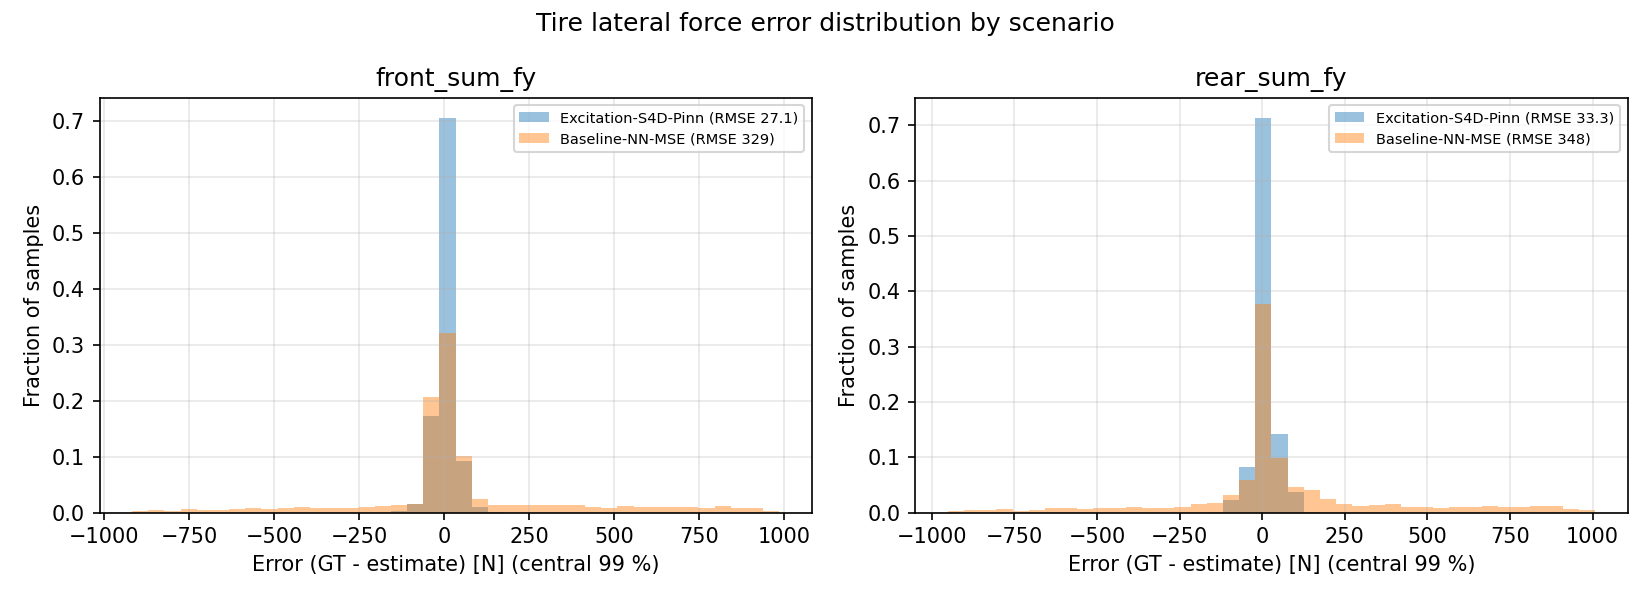

The data file committed next to this chart (first rows):
scenario, signal, error_gt_minus_est
Excitation-S4D-Pinn, front_sum_fy, 0.4202
Excitation-S4D-Pinn, front_sum_fy, -0.2877
Excitation-S4D-Pinn, front_sum_fy, 0.5052
Excitation-S4D-Pinn, front_sum_fy, 1.637
Excitation-S4D-Pinn, front_sum_fy, 1.639
Excitation-S4D-Pinn, front_sum_fy, -0.3871
Excitation-S4D-Pinn, front_sum_fy, -0.911
Excitation-S4D-Pinn, front_sum_fy, -1.903
Excitation-S4D-Pinn, front_sum_fy, -1.755
Excitation-S4D-Pinn, front_sum_fy, -2.275
Excitation-S4D-Pinn, front_sum_fy, -2.421
Excitation-S4D-Pinn, front_sum_fy, -2.602
Excitation-S4D-Pinn, front_sum_fy, -2.428
Excitation-S4D-Pinn, front_sum_fy, -1.952
Excitation-S4D-Pinn, front_sum_fy, -2.215
Excitation-S4D-Pinn, front_sum_fy, -2.209
Excitation-S4D-Pinn, front_sum_fy, -1.479
Excitation-S4D-Pinn, front_sum_fy, -1.454
Excitation-S4D-Pinn, front_sum_fy, -1.44
Excitation-S4D-Pinn, front_sum_fy, -1.209
Excitation-S4D-Pinn, front_sum_fy, -0.6999
Excitation-S4D-Pinn, front_sum_fy, -0.5465
Excitation-S4D-Pinn, front_sum_fy, -0.4774
Excitation-S4D-Pinn, front_sum_fy, -0.1851
Excitation-S4D-Pinn, front_sum_fy, 0.5063
Excitation-S4D-Pinn, front_sum_fy, 1.007
Excitation-S4D-Pinn, front_sum_fy, 0.4601
Excitation-S4D-Pinn, front_sum_fy, -0.2519
Excitation-S4D-Pinn, front_sum_fy, -0.8786
Excitation-S4D-Pinn, front_sum_fy, -0.9232
Excitation-S4D-Pinn, front_sum_fy, 0.2611
Excitation-S4D-Pinn, front_sum_fy, -0.253
Excitation-S4D-Pinn, front_sum_fy, 0.1431
Excitation-S4D-Pinn, front_sum_fy, -0.2115
Excitation-S4D-Pinn, front_sum_fy, -0.4375
Excitation-S4D-Pinn, front_sum_fy, -0.6442
Excitation-S4D-Pinn, front_sum_fy, -0.1852
Excitation-S4D-Pinn, front_sum_fy, 1.857
Excitation-S4D-Pinn, front_sum_fy, -0.04838
Excitation-S4D-Pinn, front_sum_fy, -1.081
Excitation-S4D-Pinn, front_sum_fy, -0.4067
Excitation-S4D-Pinn, front_sum_fy, 0.167
Excitation-S4D-Pinn, front_sum_fy, 0.4593
Excitation-S4D-Pinn, front_sum_fy, 0.8894
Excitation-S4D-Pinn, front_sum_fy, 2.475
Excitation-S4D-Pinn, front_sum_fy, 0.0719
Excitation-S4D-Pinn, front_sum_fy, 0.8523
Excitation-S4D-Pinn, front_sum_fy, 0.2675
Excitation-S4D-Pinn, front_sum_fy, 0.6062
Excitation-S4D-Pinn, front_sum_fy, 0.3938
Excitation-S4D-Pinn, front_sum_fy, 0.7076
Excitation-S4D-Pinn, front_sum_fy, 1.214
Excitation-S4D-Pinn, front_sum_fy, 4.356
Excitation-S4D-Pinn, front_sum_fy, 2.367
Excitation-S4D-Pinn, front_sum_fy, 1.26
Excitation-S4D-Pinn, front_sum_fy, 2.242
Excitation-S4D-Pinn, front_sum_fy, 1.272
Excitation-S4D-Pinn, front_sum_fy, 1.042
Excitation-S4D-Pinn, front_sum_fy, -0.3794
Excitation-S4D-Pinn, front_sum_fy, -0.8816
... 22,710 more rows
